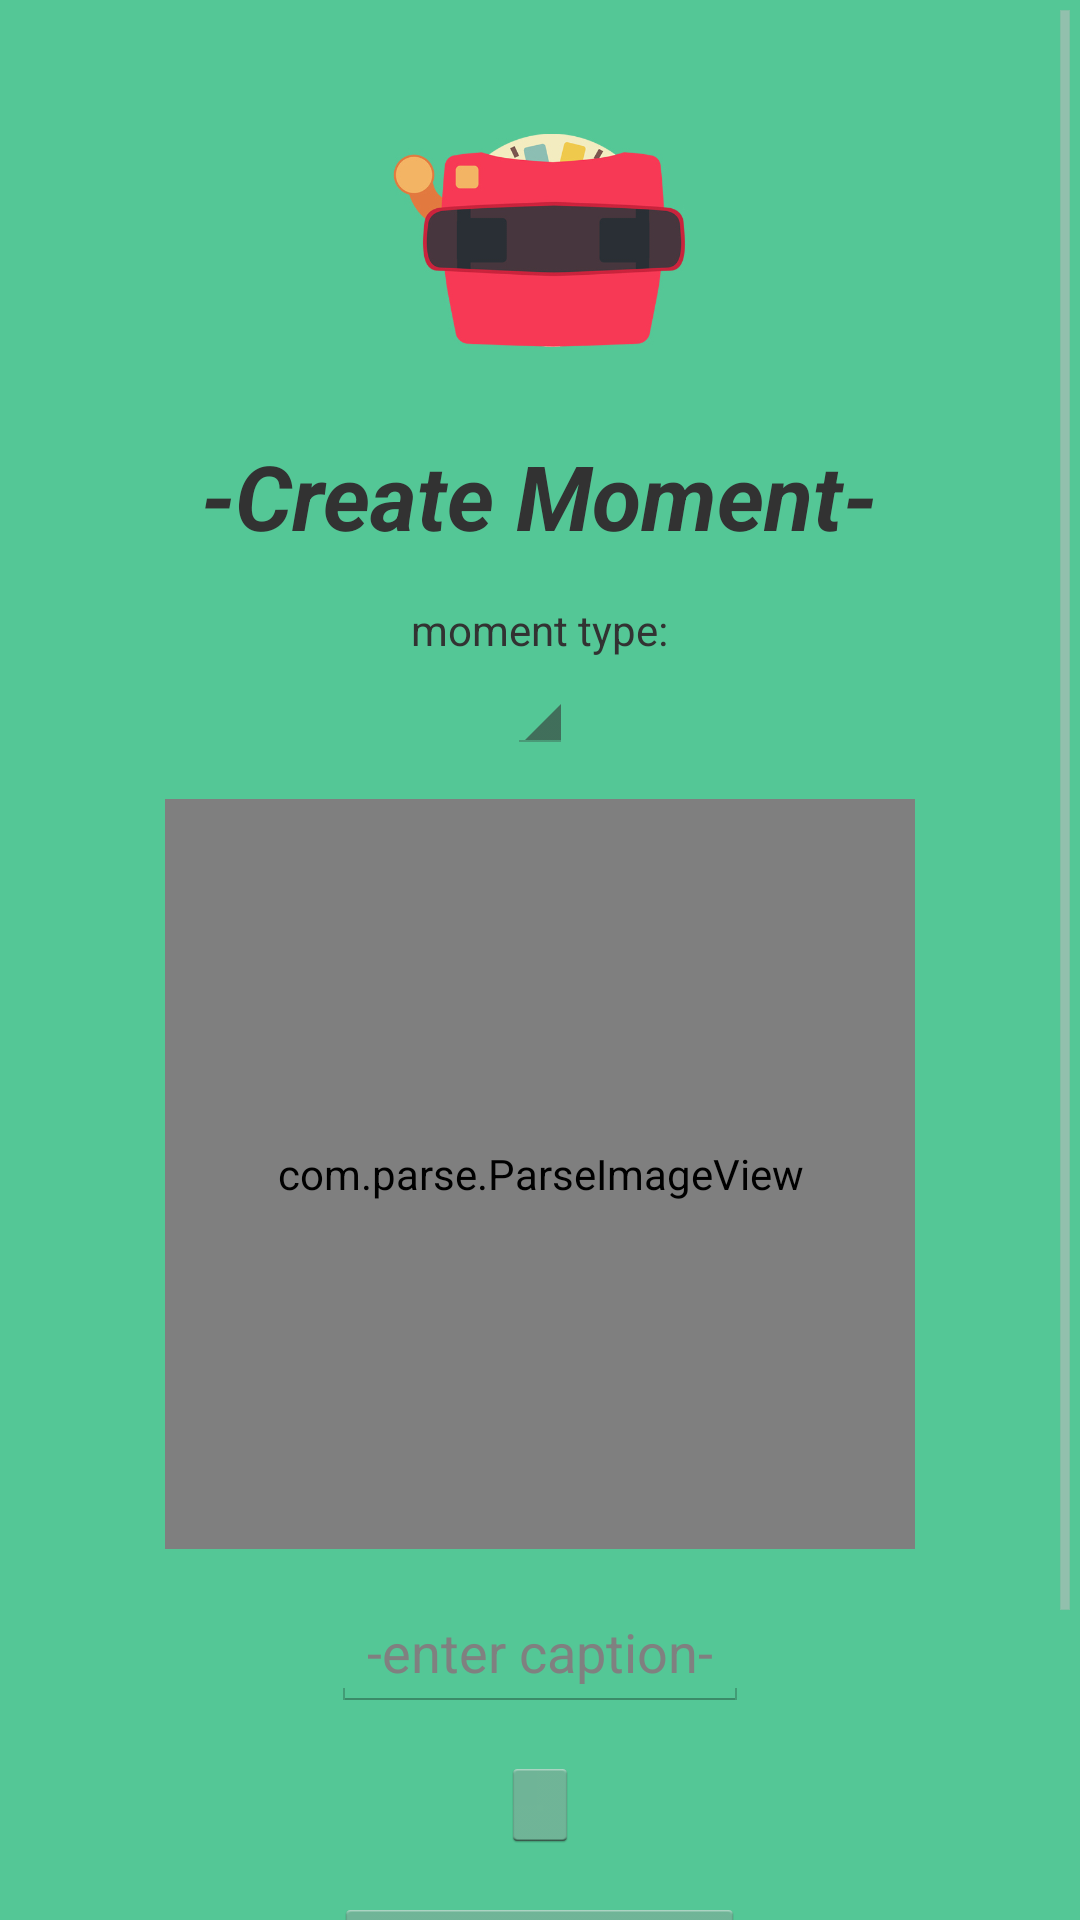

Produce the Android XML layout that renders to this screen, including the resource entries it uses.
<!-- AndroidManifest.xml: application theme AppTheme -->
<!-- res/layout/fragment_new_moment.xml -->
<?xml version="1.0" encoding="utf-8"?>
<ScrollView
    xmlns:android="http://schemas.android.com/apk/res/android"
    android:layout_width="match_parent"
    android:layout_height="wrap_content">

    <LinearLayout
        android:layout_width="match_parent"
        android:layout_height="match_parent"
        android:background="@color/nowcast_theme"
        android:orientation="vertical">

        <ImageView
            android:layout_width="100dp"
            android:layout_height="100dp"
            android:background="@drawable/viewmaster_shadowless_logo"
            android:layout_gravity="center"
            android:layout_marginTop="30dp"/>
        <TextView
            android:layout_width="wrap_content"
            android:layout_height="wrap_content"
            android:layout_gravity="center"
            android:text="@string/add_moment_label"
            android:textSize="30sp"
            android:textStyle="bold|italic"
            android:layout_marginTop="15dp" />

        <TextView
            android:layout_width="wrap_content"
            android:layout_height="wrap_content"
            android:layout_gravity="center"
            android:text="@string/type"
            android:layout_marginTop="15dp" />

        <Spinner
            android:id="@+id/rating_spinner"
            android:layout_width="wrap_content"
            android:layout_height="wrap_content"
            android:layout_gravity="center" />

        <com.parse.ParseImageView
            android:id="@+id/moment_preview_image"
            android:layout_width="250dp"
            android:layout_height="250dp"
            android:layout_gravity="center"

            android:layout_marginTop="15dp"
            android:adjustViewBounds="false" />

        <EditText
            android:id="@+id/moment_name"
            android:layout_width="wrap_content"
            android:layout_height="wrap_content"
            android:layout_gravity="center"
            android:hint="@string/hint"
            android:inputType="textShortMessage"
            android:layout_marginTop="15dp" />

        <ImageButton
            android:id="@+id/photo_button"
            android:layout_width="wrap_content"
            android:layout_height="wrap_content"
            android:layout_gravity="center"
            android:layout_marginTop="15dp"
            android:src="@drawable/ic_action_photo" />

        <Button
            android:id="@+id/save_button"
            android:layout_width="wrap_content"
            android:layout_height="wrap_content"
            android:layout_gravity="center"
            android:layout_marginTop="15dp"
            android:text="@string/cast_moment_label" />

        <Button
            android:id="@+id/cancel_button"
            android:layout_width="wrap_content"
            android:layout_height="wrap_content"
            android:layout_gravity="center"
            android:layout_marginBottom="15dp"
            android:layout_marginTop="15dp"
            android:text="@string/cancel_button_label" />
    </LinearLayout>
</ScrollView>
<!-- resources referenced by this layout -->
<resources>
  <color name="nowcast_theme">#FF54C796</color>
  <!-- drawable viewmaster_shadowless_logo: jpg bitmap (drawable, 58260 bytes) -->
  <string name="add_moment_label">-Create Moment-</string>
  <string name="cancel_button_label">Cancel</string>
  <string name="cast_moment_label">Cast Moment!</string>
  <string name="hint">-enter caption-</string>
  <string name="type">moment type:</string>
  <style name="AppTheme" parent="android:Theme.Holo.Light">
  
          <item name="colorPrimary">@color/colorPrimary</item>
          <item name="colorPrimaryDark">@color/colorPrimaryDark</item>
          <item name="colorAccent">@color/colorAccent</item>
      </style>
  <color name="colorPrimary">#3F51B5</color>
  <color name="colorPrimaryDark">#303F9F</color>
  <color name="colorAccent">#FF4081</color>
</resources>
